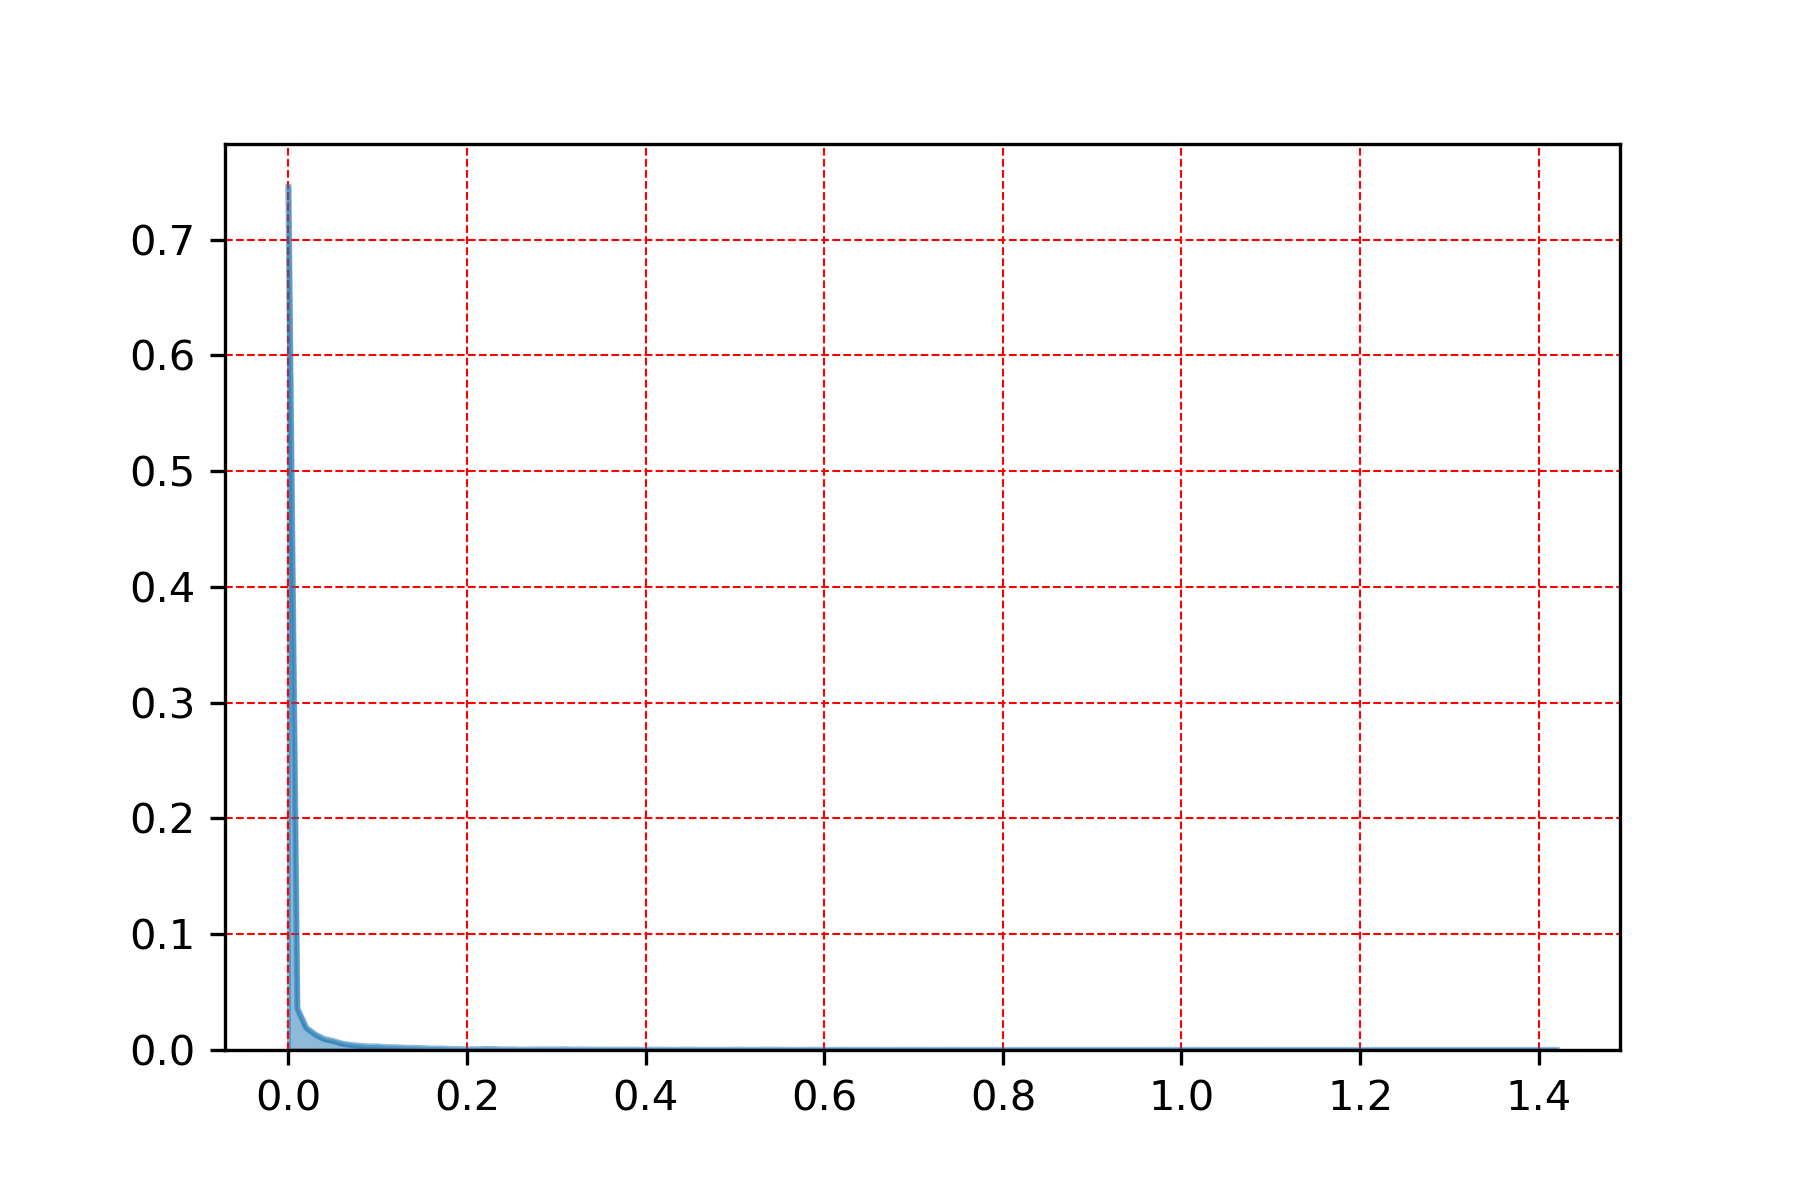

The data file committed next to this chart (first rows):
, precip_hrly
0.0, 0.7453
0.01, 0.03568
0.02, 0.01902
0.03, 0.01336
0.04, 0.009437
0.05, 0.007748
0.06, 0.00551
0.07, 0.004307
0.08, 0.003547
0.1, 0.003019
0.09, 0.002998
0.11, 0.002343
0.12, 0.002322
0.13, 0.001858
0.14, 0.001773
0.15, 0.001541
0.17, 0.001267
0.16, 0.001203
0.18, 0.0008233
0.22, 0.0008022
0.23, 0.00076
0.19, 0.0007178
0.21, 0.0005911
0.2, 0.00057
0.31, 0.00057
0.25, 0.0005278
0.29, 0.0004433
0.28, 0.0004222
0.24, 0.0004222
0.33, 0.0004011
0.3, 0.0003589
0.27, 0.0003167
0.41, 0.0002956
0.34, 0.0002533
0.32, 0.0002533
0.35, 0.0002533
0.26, 0.0002322
0.38, 0.0002322
0.45, 0.00019
0.54, 0.0001689
0.5, 0.0001689
0.42, 0.0001689
0.59, 0.0001689
0.37, 0.0001478
0.36, 0.0001478
0.51, 0.0001267
0.44, 0.0001267
0.53, 0.0001267
0.62, 0.0001267
0.39, 0.0001267
0.4, 0.0001056
0.75, 0.0001056
0.47, 0.0001056
0.48, 0.0001056
0.68, 8.444519506840061e-05
0.6, 8.444519506840061e-05
0.99, 8.444519506840061e-05
0.56, 8.444519506840061e-05
0.7, 8.444519506840061e-05
0.71, 6.333389630130046e-05
... 39 more rows
